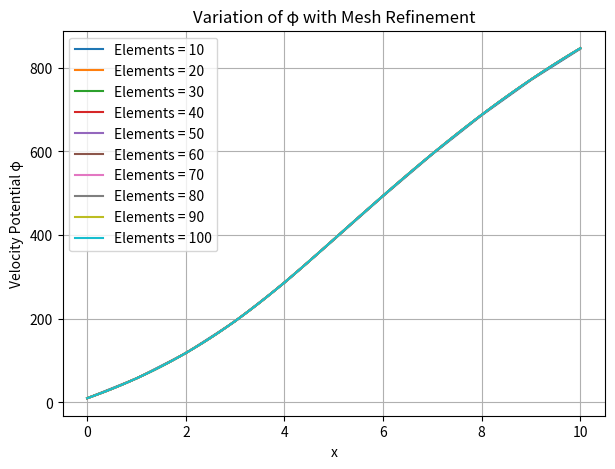
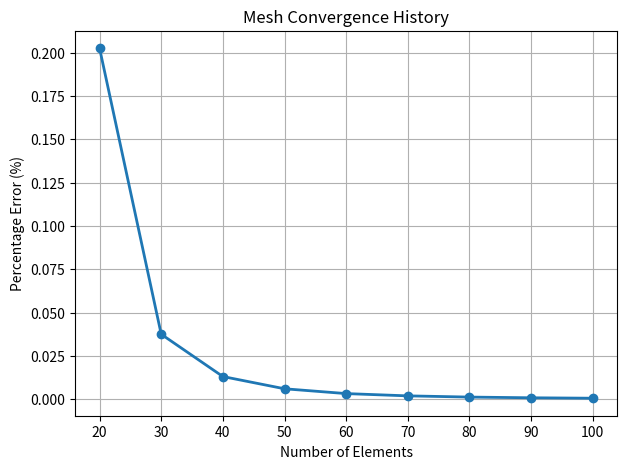
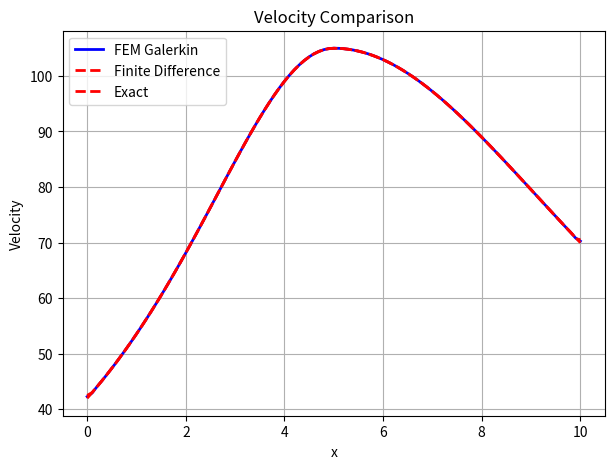
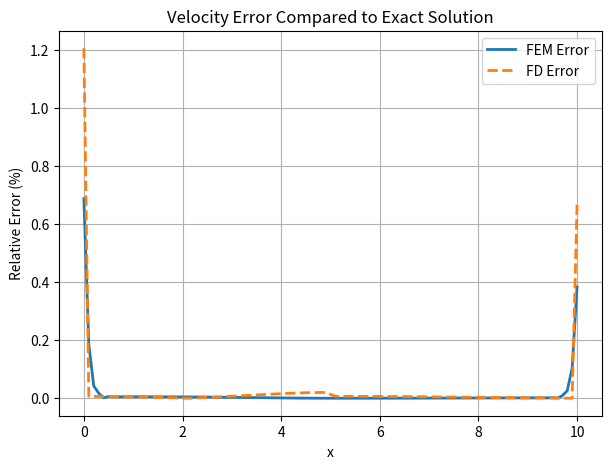
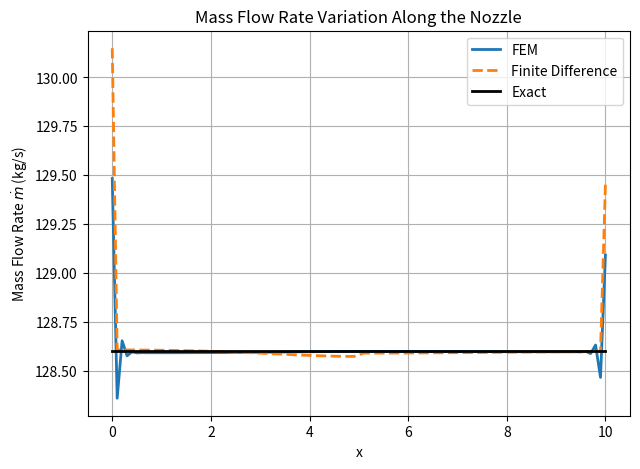
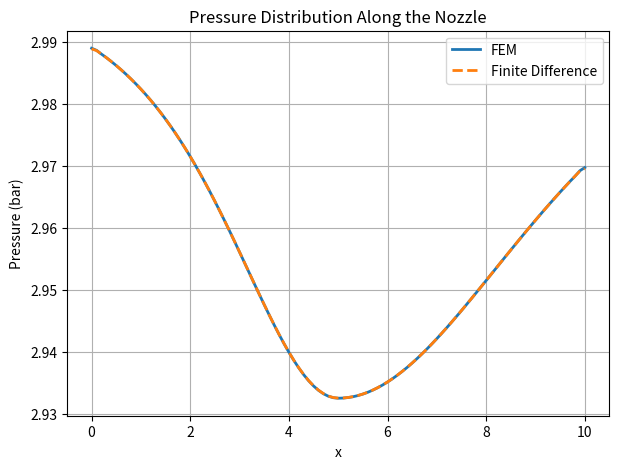

Source code (Python) for these figures, in order:
import numpy as np
import matplotlib.pyplot as plt
plt.close('all')

# ===============================
# Geometry and Physical Constants
# ===============================
L = 10
mid = L / 2
rho = 1.225


# ===============================
# Area Integrals
# ===============================
def compute_I1(x1, x2):
    return (2.5*x2 - 3*x2**2/10 + x2**3/50
            - 2.5*x1 + 3*x1**2/10 - x1**3/50)


def compute_I2(x1, x2):
    return (1.5*x2 - x2**2/10 + x2**3/150
            - 1.5*x1 + x1**2/10 - x1**3/150)


def area(x):

    A = np.zeros_like(x)

    left = x <= mid
    right = x > mid

    A[left] = 1 + 1.5*(1 - 0.2*x[left])**2
    A[right] = 1 + 0.5*(0.2*x[right] - 1)**2

    return A

def exact_velocity(x):

    u_L = 69.9854

    A_L = 1.5

    return (A_L * u_L) / area(x)

# ===============================
# Connectivity
# ===============================
def generate_connectivity(ne):
    conn = np.zeros((ne, 2), dtype=int)
    for e in range(ne):
        conn[e] = [e, e+1]
    return conn


# ===============================
# FEM Solver
# ===============================
def incomp_nozzle_phi(ne):

    nn = ne + 1
    x = np.linspace(0, L, nn)
    connect = generate_connectivity(ne)

    KG = np.zeros((nn, nn))
    RHS = np.zeros(nn)

    # ---------- Assembly ----------
    for node1, node2 in connect:

        x1, x2 = x[node1], x[node2]
        Le = x2 - x1

        if x2 <= mid:
            I = compute_I1(x1, x2)
        elif x1 >= mid:
            I = compute_I2(x1, x2)
        else:
            I = compute_I1(x1, mid) + compute_I2(mid, x2)

        k_local = (rho * I / Le**2) * np.array([[1, -1], [-1, 1]])

        KG[np.ix_([node1, node2], [node1, node2])] += k_local

    # ---------- Dirichlet BC ----------
    bc_node = 0
    bc_value = 10

    k_diag = KG[bc_node, bc_node]

    KG[bc_node, :] = 0
    RHS -= KG[:, bc_node] * bc_value
    KG[:, bc_node] = 0

    KG[bc_node, bc_node] = k_diag
    RHS[bc_node] = bc_value * k_diag

    # ---------- Neumann BC ----------
    u_L = 69.9854
    A_L = L/10 + 0.5*(L/10)

    RHS[-1] = rho * A_L * u_L

    # ---------- Solve ----------
    phi = np.linalg.solve(KG, RHS)

    return phi

def incomp_nozzle_u_FD(ne):
    
    nn = ne+1
    x = np.linspace(0, L, nn)
    u_FD = np.zeros(nn)
    phi = incomp_nozzle_phi(ne)
    for i in range(len(phi)):
        if i ==0:
            u_FD[i] = (phi[i+1]-phi[i])/(x[i+1]-x[i])
        elif i==(len(phi)-1):
            u_FD[i]=(phi[i]-phi[i-1])/(x[i]-x[i-1])
        else:
            u_FD[i] = (phi[i+1]-phi[i-1])/(x[i+1]-x[i-1])
    return x,u_FD


def incomp_nozzle_u_FEM(ne):

    nn = ne + 1
    x = np.linspace(0, L, nn)
    phi = incomp_nozzle_phi(ne)

    # Connectivity
    connect = generate_connectivity(ne)

    Kglob = np.zeros((nn, nn))
    RHS = np.zeros(nn)

    # Assembly
    for node1, node2 in connect:

        x1, x2 = x[node1], x[node2]
        le = x2 - x1

        # distribute phi gradient
        RHS[node1] += (phi[node2] - phi[node1]) / 2
        RHS[node2] += (phi[node2] - phi[node1]) / 2

        # local mass matrix
        KL = np.array([[le/3, le/6],
                       [le/6, le/3]])

        # assemble
        Kglob[np.ix_([node1, node2],[node1, node2])] += KL

    # Solve system
    u_FEM = np.linalg.solve(Kglob, RHS)

    return x, u_FEM



# ===============================
# Mesh Convergence Study
# ===============================
if __name__ == "__main__":

    E = np.arange(10, 110, 10)

    phi_store = []
    x_store = []
    err_history = []

    for i, ne in enumerate(E):

        phi = incomp_nozzle_phi(ne)
        x = np.linspace(0, L, ne+1)

        phi_store.append(phi)
        x_store.append(x)

        if i > 0:

            phi_old = phi_store[i-1]
            phi_new = phi

            mid_old = len(phi_old)//2
            mid_new = len(phi_new)//2

            delta_mid = phi_new[mid_new] / phi_old[mid_old]
            delta_end = phi_new[-1] / phi_old[-1]

            err_mid = 100 * abs(delta_mid - 1)
            err_end = 100 * abs(delta_end - 1)

            err_history.append(max(err_mid, err_end))

    # ---------- Plot φ(x) ----------
    plt.figure(figsize=(7,5))

    for i in range(len(phi_store)):
        plt.plot(x_store[i], phi_store[i],
                 linewidth=1.5,
                 label=f"Elements = {E[i]}")

    plt.xlabel("x")
    plt.ylabel("Velocity Potential φ")
    plt.title("Variation of φ with Mesh Refinement")
    plt.grid(True)
    plt.legend()
    

    # ---------- Plot Error ----------
    plt.figure(figsize=(7,5))

    plt.plot(E[1:], err_history,
             marker='o',
             linewidth=2)

    plt.xlabel("Number of Elements")
    plt.ylabel("Percentage Error (%)")
    plt.title("Mesh Convergence History")
    plt.grid(True)
    

    # ---------- Plot velocity FEM ----------
    x, velocity_FEM = incomp_nozzle_u_FEM(100)
    x,velocity_f_D = incomp_nozzle_u_FD(100)
    exact_velocity = exact_velocity(x);

    error_FEM = np.abs((velocity_FEM - exact_velocity) / exact_velocity) * 100
    error_FD  = np.abs((velocity_f_D - exact_velocity) / exact_velocity) * 100

    # ===============================
    # Mass Flow Rate Calculation
    # ===============================

    A_vals = area(x)

    m_dot_FEM = rho * velocity_FEM * A_vals
    m_dot_FD  = rho * velocity_f_D * A_vals
    m_dot_exact = rho * exact_velocity * A_vals
    # ===============================
    # Pressure Calculation (Bernoulli)
    # ===============================

    P0 = 3e5   # stagnation pressure (Pa)

    P_FEM = P0 - 0.5 * rho * velocity_FEM**2
    P_FD  = P0 - 0.5 * rho * velocity_f_D**2

    plt.figure(figsize=(7,5))

    plt.plot(x, velocity_FEM,
            linewidth=2,
            color="blue",
            label="FEM Galerkin")

    plt.plot(x, velocity_f_D,
            linewidth=2,
            color="red",
            linestyle="--",
            label="Finite Difference")
    plt.plot(x, exact_velocity,
            linewidth=2,
            color="red",
            linestyle="--",
            label="Exact")

    plt.xlabel("x")
    plt.ylabel("Velocity")
    plt.title("Velocity Comparison")
    plt.grid(True)
    plt.legend()
 

    plt.figure(figsize=(7,5))

    plt.plot(x, error_FEM,
         linewidth=2,
         label="FEM Error")

    plt.plot(x, error_FD,
         linewidth=2,
         linestyle="--",
         label="FD Error")

    plt.xlabel("x")
    plt.ylabel("Relative Error (%)")
    plt.title("Velocity Error Compared to Exact Solution")
    plt.grid(True)
    plt.legend()

    plt.figure(figsize=(7,5))

    plt.plot(x, m_dot_FEM,
            linewidth=2,
            label="FEM")

    plt.plot(x, m_dot_FD,
            linewidth=2,
            linestyle="--",
            label="Finite Difference")

    plt.plot(x, m_dot_exact,
            linewidth=2,
            color="black",
            label="Exact")

    plt.xlabel("x")
    plt.ylabel("Mass Flow Rate $\dot{m}$ (kg/s)")
    plt.title("Mass Flow Rate Variation Along the Nozzle")
    plt.grid(True)
    plt.legend()

    plt.figure(figsize=(7,5))

    plt.plot(x, P_FEM/1e5,
            linewidth=2,
            label="FEM")

    plt.plot(x, P_FD/1e5,
            linestyle="--",
            linewidth=2,
            label="Finite Difference")

    plt.xlabel("x")
    plt.ylabel("Pressure (bar)")
    plt.title("Pressure Distribution Along the Nozzle")
    plt.grid(True)
    plt.legend()

    plt.show()
    plt.close('all')
    

   
